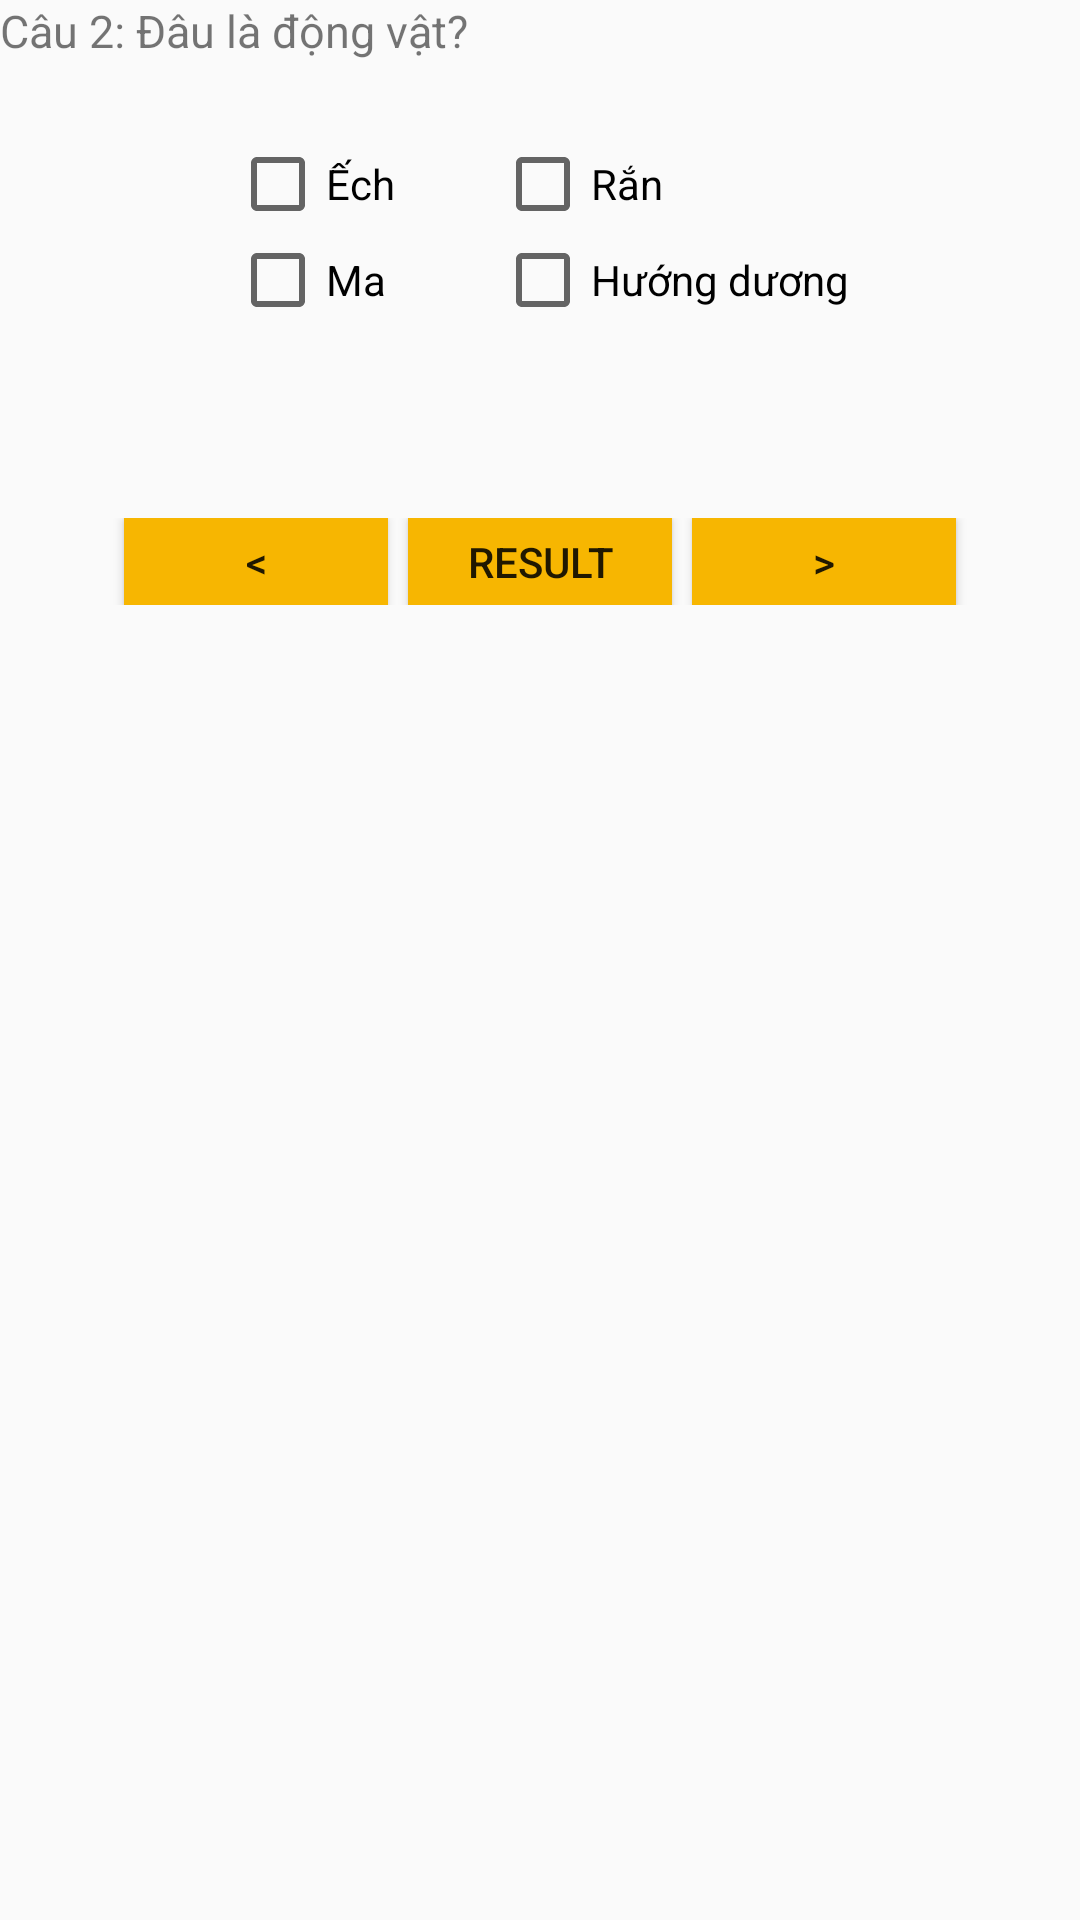

Write the Android layout XML for this screen, with the resource values it uses.
<!-- AndroidManifest.xml: application theme AppTheme -->
<!-- res/layout/activity_manhinh3.xml -->
<?xml version="1.0" encoding="utf-8"?>
<LinearLayout
    xmlns:android="http://schemas.android.com/apk/res/android"
    xmlns:tools="http://schemas.android.com/tools"
    android:id="@+id/activity_main"
    android:layout_width="match_parent"
    android:layout_height="match_parent"
    android:orientation="vertical">

    <TextView
        android:textSize="15sp"
        android:layout_marginBottom="25dp"
        android:text="Câu 2: Đâu là động vật?"
        android:layout_width="match_parent"
        android:layout_height="wrap_content"
        android:id="@+id/txtCauHoi"/>

    <LinearLayout
        android:layout_width="wrap_content"
        android:layout_height="wrap_content"
        android:layout_marginBottom="100px"
        android:orientation="horizontal"
        android:layout_gravity="center">


        <LinearLayout
            android:layout_width="wrap_content"
            android:layout_height="wrap_content"
            android:orientation="vertical">

            <CheckBox
                android:id="@+id/cb_cau1"
                android:layout_width="wrap_content"
                android:layout_height="wrap_content"
                android:text="Ếch" />

            <CheckBox
                android:id="@+id/cb_cau2"
                android:layout_width="wrap_content"
                android:layout_height="wrap_content"
                android:text="Ma" />

        </LinearLayout>

        <LinearLayout
            android:layout_width="wrap_content"
            android:layout_height="wrap_content"
            android:layout_marginLeft="100px"
            android:orientation="vertical">

            <CheckBox
                android:id="@+id/cb_cau3"
                android:layout_width="wrap_content"
                android:layout_height="wrap_content"
                android:text="Rắn" />

            <CheckBox
                android:id="@+id/cb_cau4"
                android:layout_width="wrap_content"
                android:layout_height="wrap_content"
                android:text="Hướng dương" />
        </LinearLayout>
    </LinearLayout>

    <LinearLayout
        android:layout_marginTop="30dp"
        android:gravity="center"
        android:orientation="horizontal"
        android:layout_width="match_parent"
        android:layout_height="29dp">
        <Button
            android:id="@+id/btnPre"
            android:layout_width="wrap_content"
            android:layout_height="wrap_content"
            android:background="#F7B601"
            android:text="&lt;" />

        <Button
            android:id="@+id/btnResult"
            android:layout_width="wrap_content"
            android:layout_height="wrap_content"
            android:text="RESULT"
            android:background="#F7B601"
            android:layout_marginLeft="20px"/>

        <Button
            android:id="@+id/btnNext"
            android:layout_width="wrap_content"
            android:layout_height="wrap_content"
            android:layout_marginLeft="20px"

            android:background="#F7B601"
            android:text="&gt;" />

    </LinearLayout>
</LinearLayout>
<!-- resources referenced by this layout -->
<resources>
  <style name="AppTheme" parent="Base.Theme.AppCompat.Light.DarkActionBar">
          
          <item name="colorPrimary">@color/colorPrimary</item>
          <item name="colorPrimaryDark">@color/colorPrimaryDark</item>
          <item name="colorAccent">@color/colorAccent</item>
      </style>
  <!-- not gathered from this repository: default colours our renderer supplied (Android Studio template values) -->
  <color name="colorPrimary">#FF6200EE</color>
  <color name="colorPrimaryDark">#FF3700B3</color>
  <color name="colorAccent">#FF03DAC5</color>
</resources>
